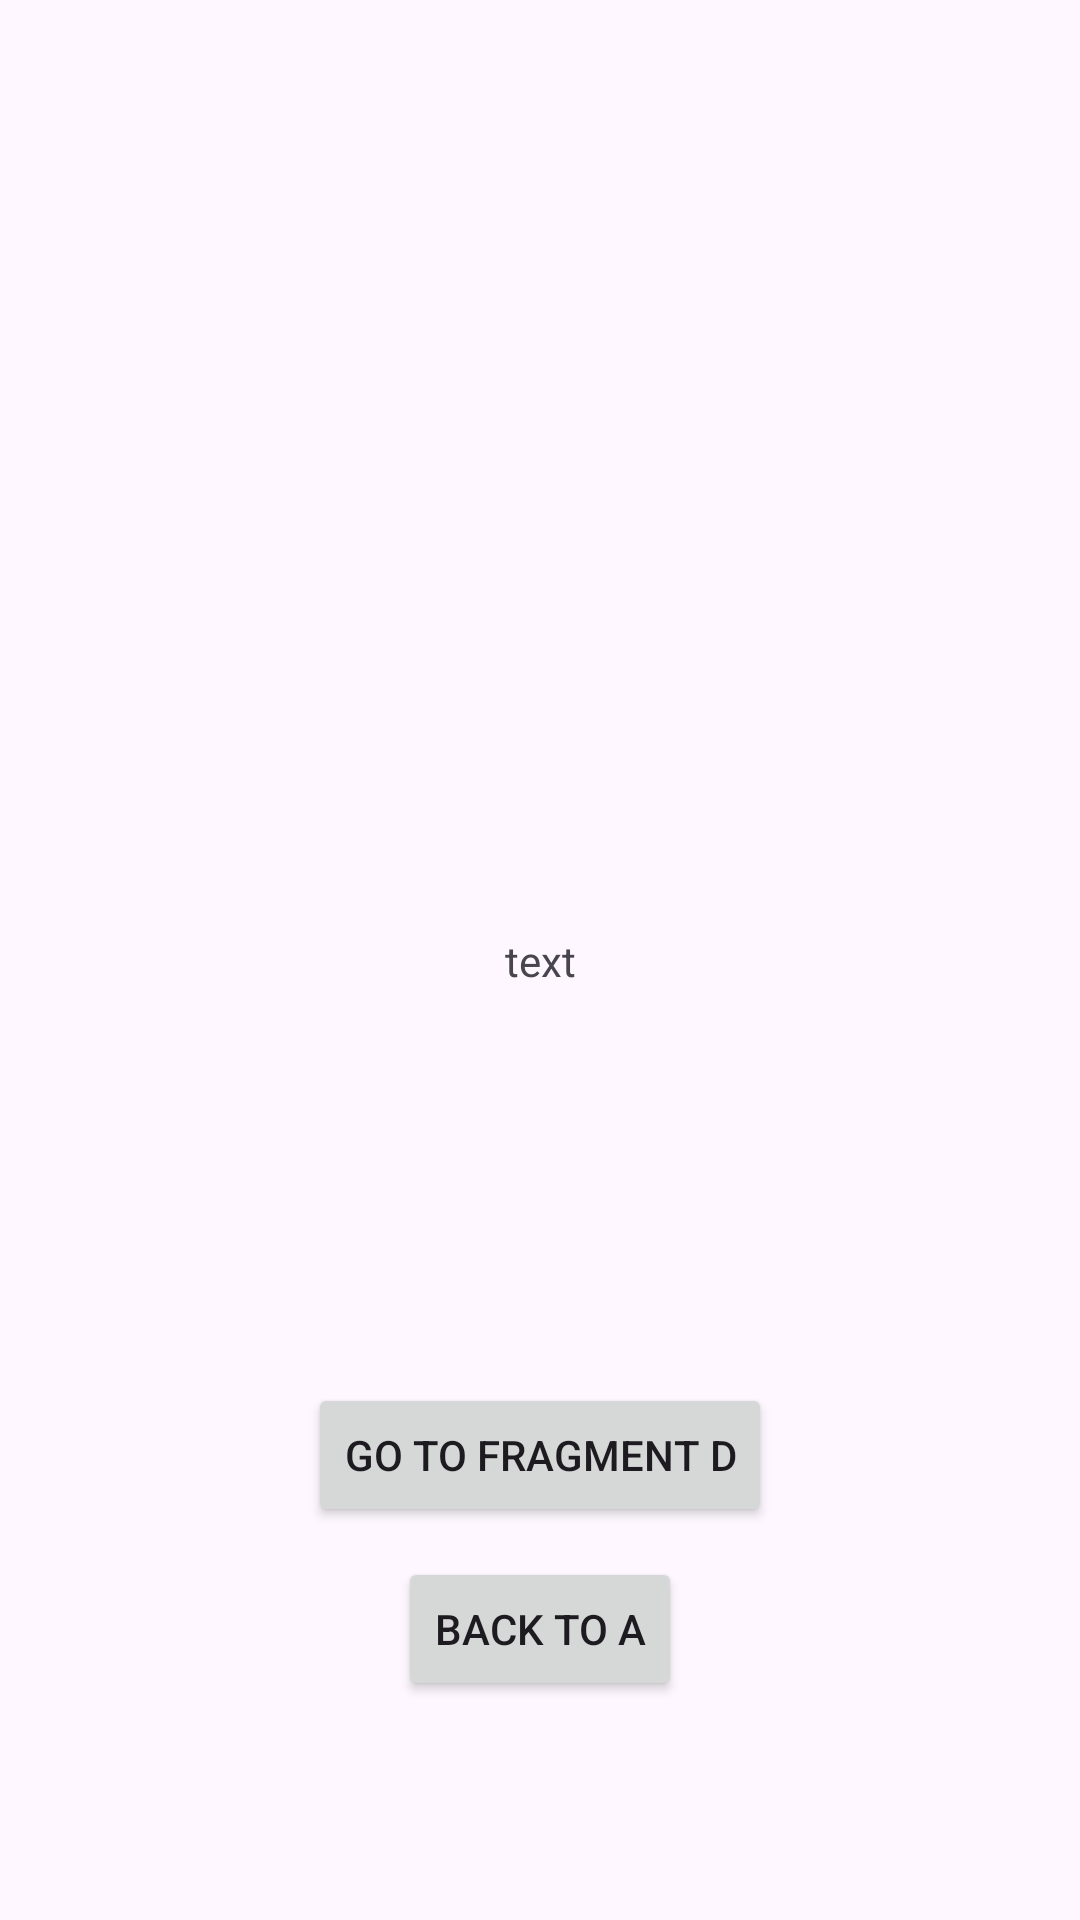

Produce the Android XML layout that renders to this screen, including the resource entries it uses.
<!-- AndroidManifest.xml: application theme Theme.FragmentNavtTraining -->
<!-- res/layout/fragment_c.xml -->
<?xml version="1.0" encoding="utf-8"?>
<androidx.constraintlayout.widget.ConstraintLayout xmlns:android="http://schemas.android.com/apk/res/android"
    xmlns:app="http://schemas.android.com/apk/res-auto"
    xmlns:tools="http://schemas.android.com/tools"
    android:layout_width="match_parent"
    android:layout_height="match_parent"
    tools:context=".ui.CFragment">

    <TextView
        android:text="text"
        android:id="@+id/hello_text_view"
        android:layout_width="wrap_content"
        android:layout_height="wrap_content"
        app:layout_constraintBottom_toBottomOf="parent"
        app:layout_constraintEnd_toEndOf="parent"
        app:layout_constraintStart_toStartOf="parent"
        app:layout_constraintTop_toTopOf="parent" />

    <Button
        android:id="@+id/button_go_to_D"
        android:layout_width="wrap_content"
        android:layout_height="wrap_content"
        android:text="@string/go_to_fragment_d"
        app:layout_constraintBottom_toBottomOf="parent"
        app:layout_constraintEnd_toEndOf="parent"
        app:layout_constraintStart_toStartOf="parent"
        app:layout_constraintTop_toBottomOf="@id/hello_text_view" />


    <Button
        android:id="@+id/button_back_to_A"
        android:layout_width="wrap_content"
        android:layout_height="wrap_content"
        android:layout_marginTop="10dp"
        android:text="@string/back_to_a"
        app:layout_constraintEnd_toEndOf="parent"
        app:layout_constraintStart_toStartOf="parent"
        app:layout_constraintTop_toBottomOf="@id/button_go_to_D" />

</androidx.constraintlayout.widget.ConstraintLayout>
<!-- resources referenced by this layout -->
<resources>
  <string name="back_to_a">Back to A</string>
  <string name="go_to_fragment_d">Go to fragment D</string>
  <style name="Theme.FragmentNavtTraining" parent="Base.Theme.FragmentNavtTraining" />
  <style name="Base.Theme.FragmentNavtTraining" parent="Theme.Material3.DayNight">
          
          
      </style>
</resources>
